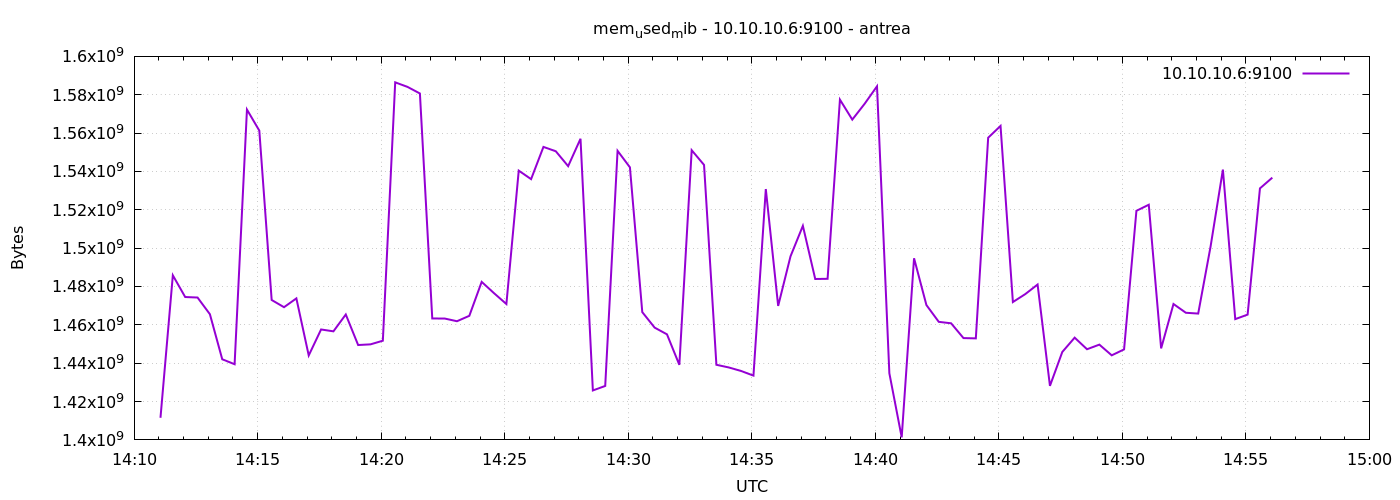

Values plotted in this chart, from the file beside it:
1777990264	1411534848
1777990294	1485824000
1777990324	1474506752
1777990354	1474244608
1777990384	1465544704
1777990414	1442041856
1777990444	1439461376
1777990474	1572257792
1777990504	1561280512
1777990534	1472966656
1777990564	1469202432
1777990594	1473789952
1777990624	1444040704
1777990654	1457590272
1777990684	1456611328
1777990714	1465405440
1777990744	1449472000
1777990774	1449828352
1777990804	1451724800
1777990834	1586450432
1777990864	1584074752
1777990894	1580646400
1777990924	1463312384
1777990954	1463300096
1777990984	1461886976
1777991014	1464705024
1777991044	1482407936
1777991074	1476501504
1777991104	1470861312
1777991134	1540419584
1777991164	1535983616
1777991194	1552789504
1777991224	1550516224
1777991254	1542750208
1777991284	1557037056
1777991314	1425788928
1777991344	1428148224
1777991374	1550749696
1777991404	1542144000
1777991434	1466634240
1777991464	1458556928
1777991494	1455050752
1777991524	1439133696
1777991554	1551060992
1777991584	1543397376
1777991614	1439170560
1777991644	1437782016
1777991674	1435938816
1777991704	1433518080
1777991734	1530810368
1777991764	1469874176
1777991794	1495744512
1777991824	1511632896
1777991854	1483911168
1777991884	1484009472
1777991914	1577443328
1777991944	1567027200
1777991974	1575288832
1777992004	1584398336
1777992034	1434746880
1777992064	1401331712
... 30 more rows
